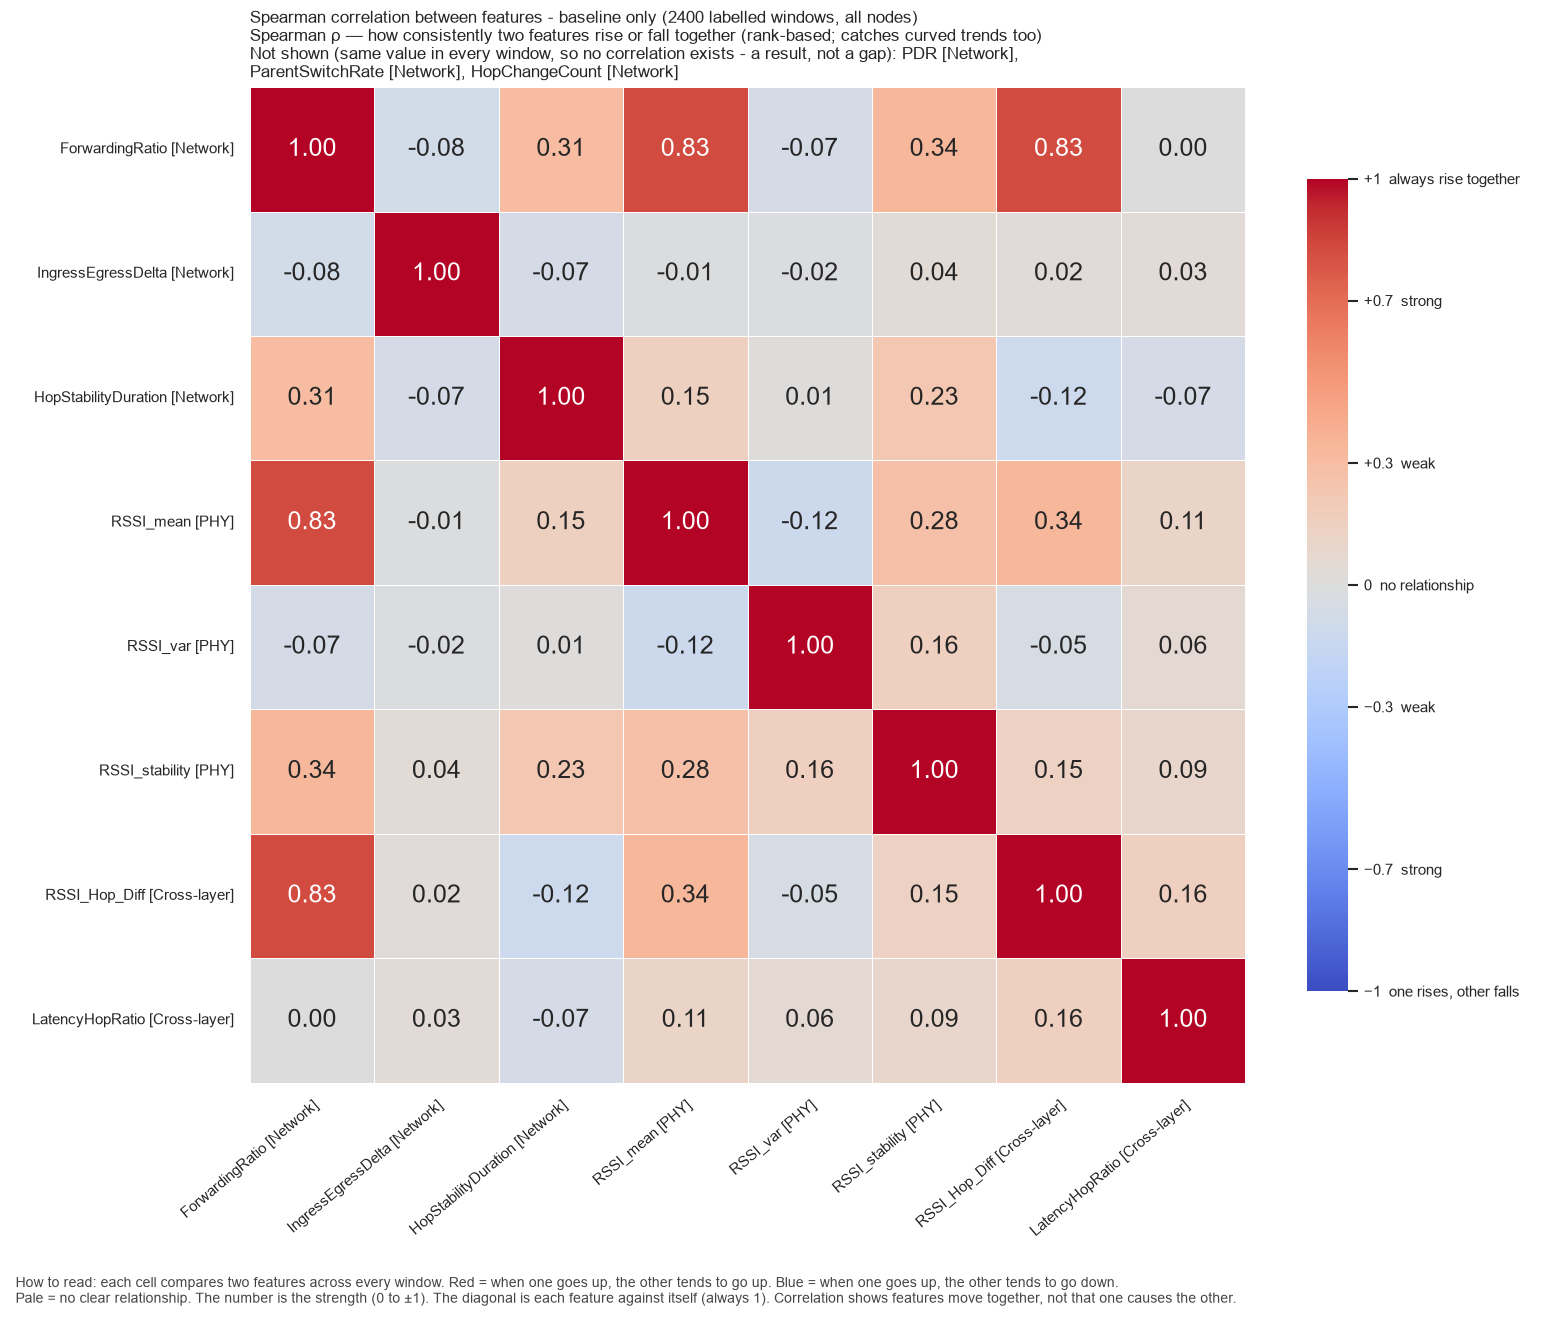

Values plotted in this chart, from the file beside it:
, ForwardingRatio, IngressEgressDelta, HopStabilityDuration, RSSI_mean, RSSI_var, RSSI_stability, RSSI_Hop_Diff, LatencyHopRatio
ForwardingRatio, 1.0, -0.0792, 0.3055, 0.8278, -0.06557, 0.3424, 0.8252, 0.003269
IngressEgressDelta, -0.0792, 1.0, -0.06658, -0.009319, -0.01901, 0.04467, 0.02345, 0.03296
HopStabilityDuration, 0.3055, -0.06658, 1.0, 0.154, 0.00927, 0.2279, -0.1155, -0.06853
RSSI_mean, 0.8278, -0.009319, 0.154, 1.0, -0.1214, 0.278, 0.3432, 0.1125
RSSI_var, -0.06557, -0.01901, 0.00927, -0.1214, 1.0, 0.1565, -0.05162, 0.05755
RSSI_stability, 0.3424, 0.04467, 0.2279, 0.278, 0.1565, 1.0, 0.1463, 0.08821
RSSI_Hop_Diff, 0.8252, 0.02345, -0.1155, 0.3432, -0.05162, 0.1463, 1.0, 0.1626
LatencyHopRatio, 0.003269, 0.03296, -0.06853, 0.1125, 0.05755, 0.08821, 0.1626, 1.0
